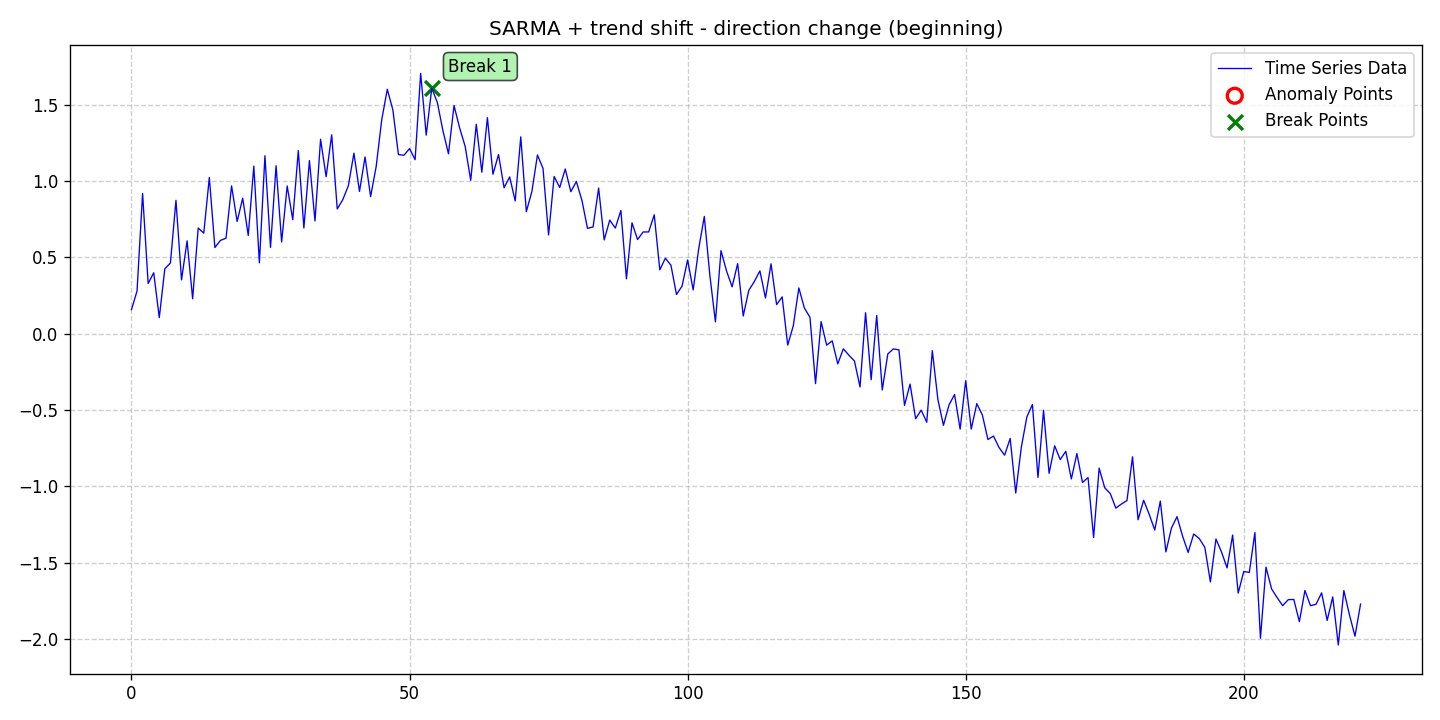

The table this chart was drawn from, first rows:
date, data, stationary, det_lin_up, det_lin_down, det_quad, det_cubic, det_exp, det_damped, stoc_trend, volatility, single_seas, multiple_seas, point_anom_single, point_anom_multi, collect_anom, context_anom, mean_shift, var_shift, trend_shift, point_anom_count, point_anom_location, point_anom_point, collect_anom_count
2020-01-01, 0.1572, 0, 0, 0, 0, 0, 0, 0, 0, 0, 1, 0, 0, 0, 0, 0, 0, 0, 1, 0, none, , 0
2020-01-02, 0.2792, 0, 0, 0, 0, 0, 0, 0, 0, 0, 1, 0, 0, 0, 0, 0, 0, 0, 1, 0, none, , 0
2020-01-03, 0.918, 0, 0, 0, 0, 0, 0, 0, 0, 0, 1, 0, 0, 0, 0, 0, 0, 0, 1, 0, none, , 0
2020-01-04, 0.3284, 0, 0, 0, 0, 0, 0, 0, 0, 0, 1, 0, 0, 0, 0, 0, 0, 0, 1, 0, none, , 0
2020-01-05, 0.3989, 0, 0, 0, 0, 0, 0, 0, 0, 0, 1, 0, 0, 0, 0, 0, 0, 0, 1, 0, none, , 0
2020-01-06, 0.1049, 0, 0, 0, 0, 0, 0, 0, 0, 0, 1, 0, 0, 0, 0, 0, 0, 0, 1, 0, none, , 0
2020-01-07, 0.4253, 0, 0, 0, 0, 0, 0, 0, 0, 0, 1, 0, 0, 0, 0, 0, 0, 0, 1, 0, none, , 0
2020-01-08, 0.4626, 0, 0, 0, 0, 0, 0, 0, 0, 0, 1, 0, 0, 0, 0, 0, 0, 0, 1, 0, none, , 0
2020-01-09, 0.8732, 0, 0, 0, 0, 0, 0, 0, 0, 0, 1, 0, 0, 0, 0, 0, 0, 0, 1, 0, none, , 0
2020-01-10, 0.3526, 0, 0, 0, 0, 0, 0, 0, 0, 0, 1, 0, 0, 0, 0, 0, 0, 0, 1, 0, none, , 0
2020-01-11, 0.6078, 0, 0, 0, 0, 0, 0, 0, 0, 0, 1, 0, 0, 0, 0, 0, 0, 0, 1, 0, none, , 0
2020-01-12, 0.2286, 0, 0, 0, 0, 0, 0, 0, 0, 0, 1, 0, 0, 0, 0, 0, 0, 0, 1, 0, none, , 0
2020-01-13, 0.6919, 0, 0, 0, 0, 0, 0, 0, 0, 0, 1, 0, 0, 0, 0, 0, 0, 0, 1, 0, none, , 0
2020-01-14, 0.6583, 0, 0, 0, 0, 0, 0, 0, 0, 0, 1, 0, 0, 0, 0, 0, 0, 0, 1, 0, none, , 0
2020-01-15, 1.023, 0, 0, 0, 0, 0, 0, 0, 0, 0, 1, 0, 0, 0, 0, 0, 0, 0, 1, 0, none, , 0
2020-01-16, 0.5642, 0, 0, 0, 0, 0, 0, 0, 0, 0, 1, 0, 0, 0, 0, 0, 0, 0, 1, 0, none, , 0
2020-01-17, 0.6109, 0, 0, 0, 0, 0, 0, 0, 0, 0, 1, 0, 0, 0, 0, 0, 0, 0, 1, 0, none, , 0
2020-01-18, 0.625, 0, 0, 0, 0, 0, 0, 0, 0, 0, 1, 0, 0, 0, 0, 0, 0, 0, 1, 0, none, , 0
2020-01-19, 0.9679, 0, 0, 0, 0, 0, 0, 0, 0, 0, 1, 0, 0, 0, 0, 0, 0, 0, 1, 0, none, , 0
2020-01-20, 0.7349, 0, 0, 0, 0, 0, 0, 0, 0, 0, 1, 0, 0, 0, 0, 0, 0, 0, 1, 0, none, , 0
2020-01-21, 0.8871, 0, 0, 0, 0, 0, 0, 0, 0, 0, 1, 0, 0, 0, 0, 0, 0, 0, 1, 0, none, , 0
2020-01-22, 0.6431, 0, 0, 0, 0, 0, 0, 0, 0, 0, 1, 0, 0, 0, 0, 0, 0, 0, 1, 0, none, , 0
2020-01-23, 1.097, 0, 0, 0, 0, 0, 0, 0, 0, 0, 1, 0, 0, 0, 0, 0, 0, 0, 1, 0, none, , 0
2020-01-24, 0.4637, 0, 0, 0, 0, 0, 0, 0, 0, 0, 1, 0, 0, 0, 0, 0, 0, 0, 1, 0, none, , 0
2020-01-25, 1.165, 0, 0, 0, 0, 0, 0, 0, 0, 0, 1, 0, 0, 0, 0, 0, 0, 0, 1, 0, none, , 0
2020-01-26, 0.5646, 0, 0, 0, 0, 0, 0, 0, 0, 0, 1, 0, 0, 0, 0, 0, 0, 0, 1, 0, none, , 0
2020-01-27, 1.1, 0, 0, 0, 0, 0, 0, 0, 0, 0, 1, 0, 0, 0, 0, 0, 0, 0, 1, 0, none, , 0
2020-01-28, 0.6004, 0, 0, 0, 0, 0, 0, 0, 0, 0, 1, 0, 0, 0, 0, 0, 0, 0, 1, 0, none, , 0
2020-01-29, 0.9672, 0, 0, 0, 0, 0, 0, 0, 0, 0, 1, 0, 0, 0, 0, 0, 0, 0, 1, 0, none, , 0
2020-01-30, 0.7466, 0, 0, 0, 0, 0, 0, 0, 0, 0, 1, 0, 0, 0, 0, 0, 0, 0, 1, 0, none, , 0
2020-01-31, 1.199, 0, 0, 0, 0, 0, 0, 0, 0, 0, 1, 0, 0, 0, 0, 0, 0, 0, 1, 0, none, , 0
2020-02-01, 0.692, 0, 0, 0, 0, 0, 0, 0, 0, 0, 1, 0, 0, 0, 0, 0, 0, 0, 1, 0, none, , 0
2020-02-02, 1.134, 0, 0, 0, 0, 0, 0, 0, 0, 0, 1, 0, 0, 0, 0, 0, 0, 0, 1, 0, none, , 0
2020-02-03, 0.7383, 0, 0, 0, 0, 0, 0, 0, 0, 0, 1, 0, 0, 0, 0, 0, 0, 0, 1, 0, none, , 0
2020-02-04, 1.273, 0, 0, 0, 0, 0, 0, 0, 0, 0, 1, 0, 0, 0, 0, 0, 0, 0, 1, 0, none, , 0
2020-02-05, 1.028, 0, 0, 0, 0, 0, 0, 0, 0, 0, 1, 0, 0, 0, 0, 0, 0, 0, 1, 0, none, , 0
2020-02-06, 1.303, 0, 0, 0, 0, 0, 0, 0, 0, 0, 1, 0, 0, 0, 0, 0, 0, 0, 1, 0, none, , 0
2020-02-07, 0.817, 0, 0, 0, 0, 0, 0, 0, 0, 0, 1, 0, 0, 0, 0, 0, 0, 0, 1, 0, none, , 0
2020-02-08, 0.8777, 0, 0, 0, 0, 0, 0, 0, 0, 0, 1, 0, 0, 0, 0, 0, 0, 0, 1, 0, none, , 0
2020-02-09, 0.9692, 0, 0, 0, 0, 0, 0, 0, 0, 0, 1, 0, 0, 0, 0, 0, 0, 0, 1, 0, none, , 0
2020-02-10, 1.182, 0, 0, 0, 0, 0, 0, 0, 0, 0, 1, 0, 0, 0, 0, 0, 0, 0, 1, 0, none, , 0
2020-02-11, 0.9315, 0, 0, 0, 0, 0, 0, 0, 0, 0, 1, 0, 0, 0, 0, 0, 0, 0, 1, 0, none, , 0
2020-02-12, 1.157, 0, 0, 0, 0, 0, 0, 0, 0, 0, 1, 0, 0, 0, 0, 0, 0, 0, 1, 0, none, , 0
2020-02-13, 0.8977, 0, 0, 0, 0, 0, 0, 0, 0, 0, 1, 0, 0, 0, 0, 0, 0, 0, 1, 0, none, , 0
2020-02-14, 1.095, 0, 0, 0, 0, 0, 0, 0, 0, 0, 1, 0, 0, 0, 0, 0, 0, 0, 1, 0, none, , 0
2020-02-15, 1.401, 0, 0, 0, 0, 0, 0, 0, 0, 0, 1, 0, 0, 0, 0, 0, 0, 0, 1, 0, none, , 0
2020-02-16, 1.601, 0, 0, 0, 0, 0, 0, 0, 0, 0, 1, 0, 0, 0, 0, 0, 0, 0, 1, 0, none, , 0
2020-02-17, 1.466, 0, 0, 0, 0, 0, 0, 0, 0, 0, 1, 0, 0, 0, 0, 0, 0, 0, 1, 0, none, , 0
2020-02-18, 1.173, 0, 0, 0, 0, 0, 0, 0, 0, 0, 1, 0, 0, 0, 0, 0, 0, 0, 1, 0, none, , 0
2020-02-19, 1.169, 0, 0, 0, 0, 0, 0, 0, 0, 0, 1, 0, 0, 0, 0, 0, 0, 0, 1, 0, none, , 0
2020-02-20, 1.212, 0, 0, 0, 0, 0, 0, 0, 0, 0, 1, 0, 0, 0, 0, 0, 0, 0, 1, 0, none, , 0
2020-02-21, 1.14, 0, 0, 0, 0, 0, 0, 0, 0, 0, 1, 0, 0, 0, 0, 0, 0, 0, 1, 0, none, , 0
2020-02-22, 1.705, 0, 0, 0, 0, 0, 0, 0, 0, 0, 1, 0, 0, 0, 0, 0, 0, 0, 1, 0, none, , 0
2020-02-23, 1.3, 0, 0, 0, 0, 0, 0, 0, 0, 0, 1, 0, 0, 0, 0, 0, 0, 0, 1, 0, none, , 0
2020-02-24, 1.608, 0, 0, 0, 0, 0, 0, 0, 0, 0, 1, 0, 0, 0, 0, 0, 0, 0, 1, 0, none, , 0
2020-02-25, 1.514, 0, 0, 0, 0, 0, 0, 0, 0, 0, 1, 0, 0, 0, 0, 0, 0, 0, 1, 0, none, , 0
2020-02-26, 1.33, 0, 0, 0, 0, 0, 0, 0, 0, 0, 1, 0, 0, 0, 0, 0, 0, 0, 1, 0, none, , 0
2020-02-27, 1.178, 0, 0, 0, 0, 0, 0, 0, 0, 0, 1, 0, 0, 0, 0, 0, 0, 0, 1, 0, none, , 0
2020-02-28, 1.494, 0, 0, 0, 0, 0, 0, 0, 0, 0, 1, 0, 0, 0, 0, 0, 0, 0, 1, 0, none, , 0
2020-02-29, 1.348, 0, 0, 0, 0, 0, 0, 0, 0, 0, 1, 0, 0, 0, 0, 0, 0, 0, 1, 0, none, , 0
... 162 more rows
